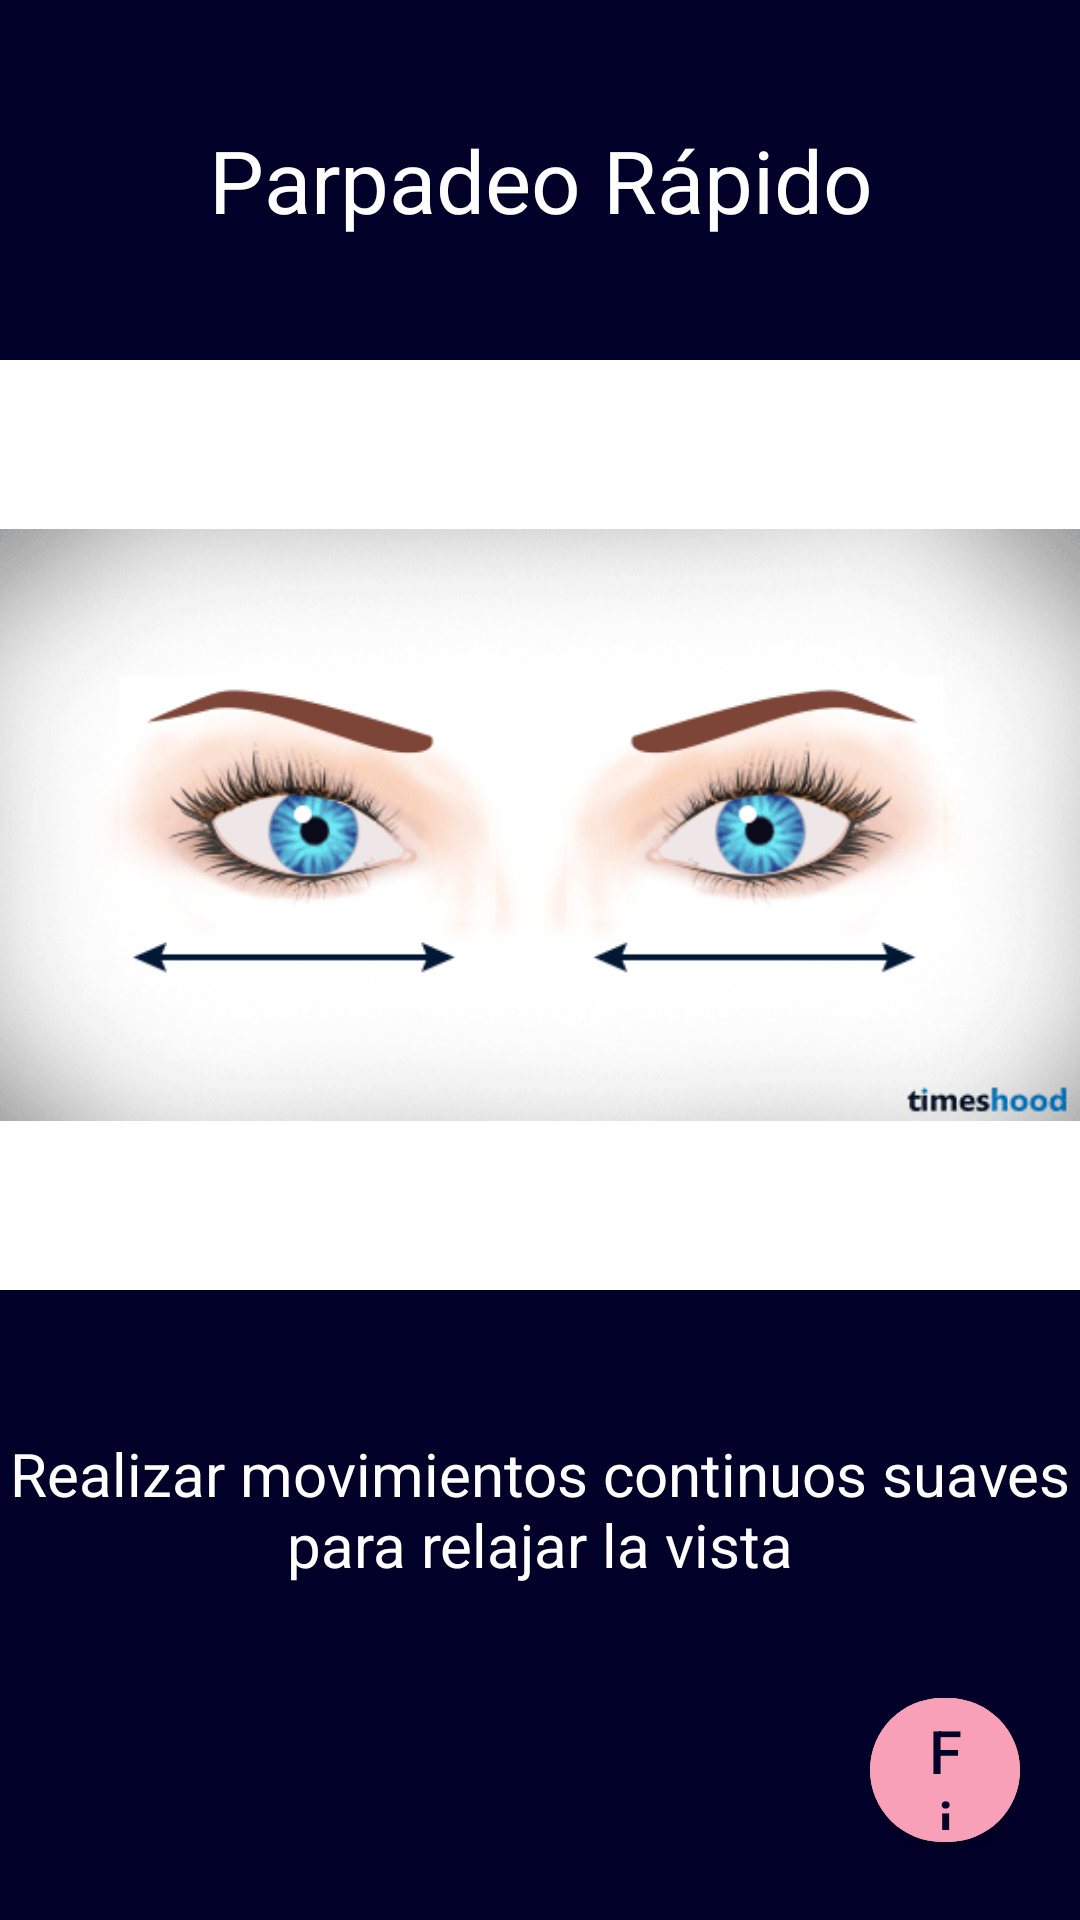

Android layout source for this screen:
<!-- AndroidManifest.xml: application theme Theme.AttentipTeamCharmander -->
<!-- res/layout/fragment_ejercicio_visualizacion.xml -->
<?xml version="1.0" encoding="utf-8"?>
<androidx.constraintlayout.widget.ConstraintLayout xmlns:android="http://schemas.android.com/apk/res/android"
    xmlns:app="http://schemas.android.com/apk/res-auto"
    xmlns:tools="http://schemas.android.com/tools"
    android:layout_width="match_parent"
    android:layout_height="match_parent"

    tools:context=".fragments.fragmentsMental.EjercicioVisualizacionFragment">

    <androidx.constraintlayout.widget.Guideline
        android:id="@+id/ly1_logo"
        android:layout_width="wrap_content"
        android:layout_height="wrap_content"
        android:orientation="horizontal"
        app:layout_constraintGuide_percent="0.21"
        />

    <androidx.constraintlayout.widget.Guideline
        android:id="@+id/ly2_logo"
        android:layout_width="wrap_content"
        android:layout_height="wrap_content"
        android:orientation="horizontal"
        app:layout_constraintGuide_percent="0.3" />

    <LinearLayout
        android:id="@+id/line1"
        android:layout_width="match_parent"
        android:layout_height="120dp"
        android:background="@color/azul_fondo_dark"
        android:gravity="center"
        android:orientation="vertical"
        android:paddingLeft="16dp"
        android:paddingRight="16dp"
        app:layout_constraintBottom_toTopOf="@id/pruebaid"
        app:layout_constraintTop_toTopOf="parent">

        <TextView
            android:id="@+id/text2"
            style="@style/AppTheme.Base.CardText"
            android:layout_width="match_parent"
            android:layout_height="wrap_content"
            android:text="Parpadeo Rápido"
            android:textSize="29sp"
            app:layout_constraintBottom_toBottomOf="@+id/welcome" />

    </LinearLayout>

    <ImageView
        android:id="@+id/pruebaid"
        android:layout_width="wrap_content"
        android:layout_height="290dp"
        android:src="@drawable/movimientoojos"
        android:layout_marginVertical="10dp"
        app:layout_constraintRight_toRightOf="parent"
        app:layout_constraintLeft_toLeftOf="parent"
        app:layout_constraintBottom_toTopOf="@id/imageView2"
        app:layout_constraintTop_toBottomOf="@+id/line1"/>

    <ImageView
        android:id="@+id/imageView2"
        android:layout_width="match_parent"
        android:layout_height="0dp"
        android:background="@color/azul_fondo_dark"
        app:layout_constraintBottom_toBottomOf="parent"
        app:layout_constraintTop_toBottomOf="@+id/pruebaid" />

    <TextView
        android:layout_width="wrap_content"
        android:layout_height="wrap_content"
        android:text="Realizar movimientos continuos suaves para relajar la vista"
        style="@style/AppTheme.Base.TextP"
        android:textColor="@color/white"
        app:layout_constraintVertical_bias="0.3"
        app:layout_constraintRight_toRightOf="parent"
        app:layout_constraintLeft_toLeftOf="parent"
        app:layout_constraintTop_toTopOf="@id/imageView2"
        app:layout_constraintBottom_toBottomOf="parent"/>

    <com.google.android.material.button.MaterialButton
        android:id="@+id/btnnext"
        android:layout_width="50dp"
        android:layout_height="60dp"
        android:layout_margin="20dp"
        android:backgroundTint="@color/pink_logo"
        android:text="@string/finalizar"
        android:textAllCaps="false"
        android:textColor="@color/azul_fondo_dark"
        android:textSize="20sp"
        app:cornerRadius="100dp"
        app:icon="@drawable/arrow_forward_ios_24px"
        app:iconGravity="textEnd"
        app:layout_constraintBottom_toBottomOf="parent"
        app:layout_constraintRight_toRightOf="parent" />

</androidx.constraintlayout.widget.ConstraintLayout>
<!-- resources referenced by this layout -->
<resources>
  <color name="azul_fondo_dark">#000029</color>
  <color name="pink_logo">#f8a0b7</color>
  <color name="white">#FFFFFFFF</color>
  <!-- drawable movimientoojos: gif bitmap (drawable, 274247 bytes) -->
  <string name="finalizar">Finalizar</string>
  <style name="AppTheme.Base.CardText" parent="Widget.AppCompat.TextView">
          <item name="android:textSize">38sp</item>
          <item name="android:gravity">center</item>
          <item name="android:textColor">@android:color/white</item>
      </style>
  <style name="AppTheme.Base.TextP" parent="Widget.AppCompat.TextView">
          <item name="android:textSize">20sp</item>
          <item name="android:gravity">center</item>
      </style>
  <style name="Theme.AttentipTeamCharmander" parent="Theme.MaterialComponents.Light.NoActionBar">
          
          <item name="colorPrimary">@color/azul_sec_dark</item>
          <item name="colorPrimaryVariant">@color/pink_logo</item>
          <item name="colorOnPrimary">@color/white</item>
          
          <item name="colorSecondary">@color/teal_200</item>
          <item name="colorSecondaryVariant">@color/teal_200</item>
          <item name="colorOnSecondary">@color/black</item>
          
          <item name="android:statusBarColor" tools:targetApi="l">?attr/colorPrimaryVariant</item>
          
      </style>
  <color name="azul_sec_dark">#262A40</color>
  <color name="teal_200">#FF03DAC5</color>
  <color name="black">#FF000000</color>
</resources>
